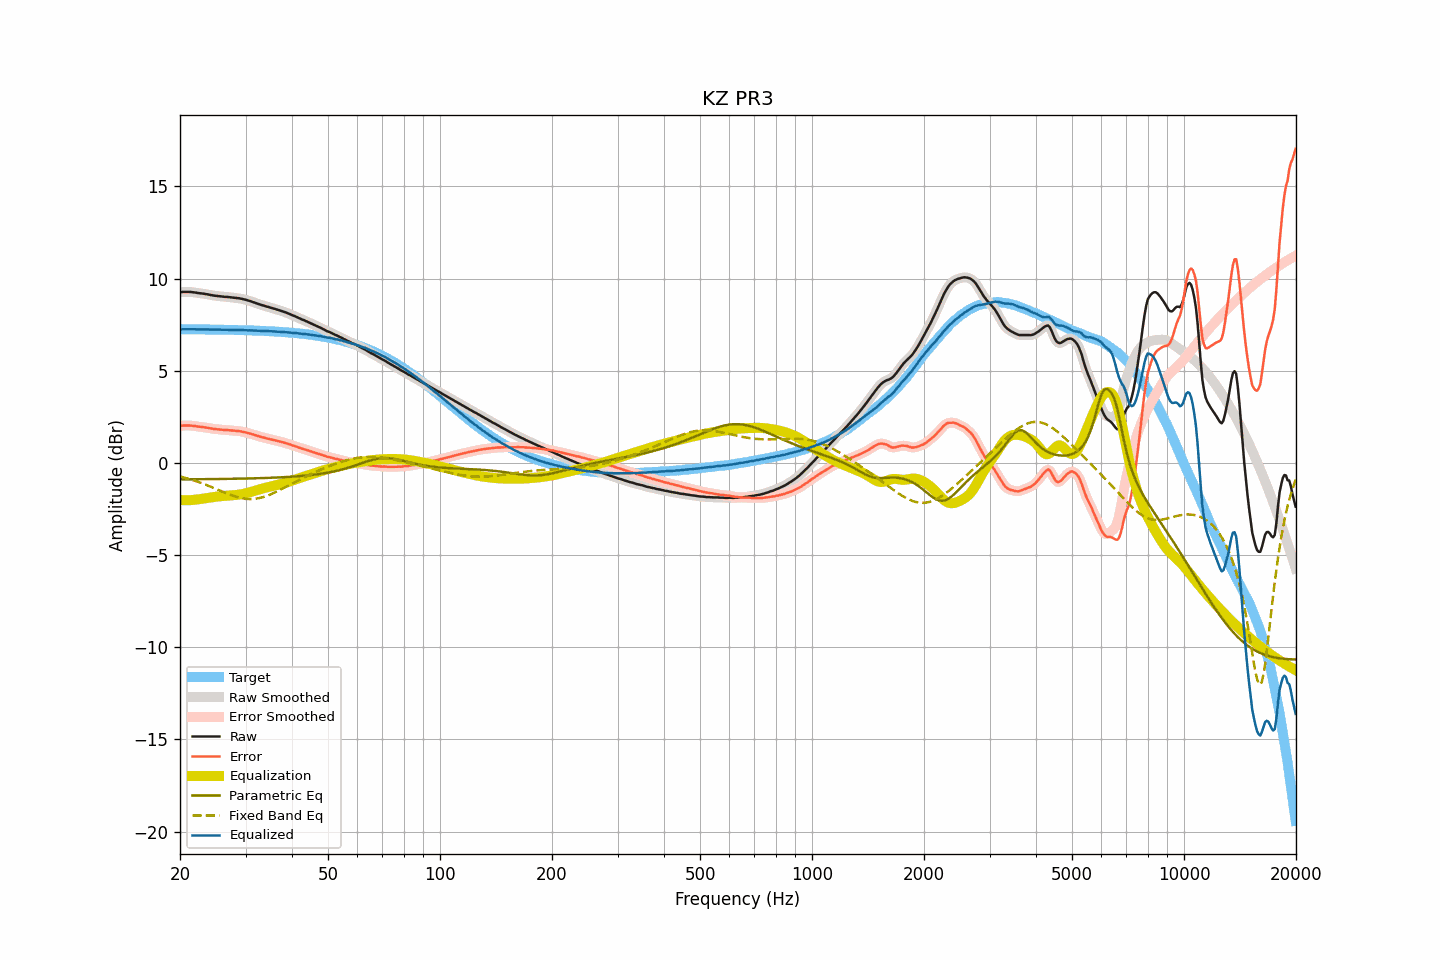

The table this chart was drawn from, first rows:
frequency, raw, smoothed, error, error_smoothed, equalization, parametric_eq, fixed_band_eq, equalized_raw, equalized_smoothed, target
20.00, 9.26, 9.26, 2.00, 2.01, -2.01, -0.89, -0.73, 7.25, 7.25, 7.25
20.20, 9.27, 9.27, 2.02, 2.02, -2.02, -0.89, -0.76, 7.25, 7.25, 7.25
20.40, 9.28, 9.27, 2.03, 2.02, -2.02, -0.89, -0.78, 7.25, 7.25, 7.25
20.61, 9.28, 9.28, 2.03, 2.03, -2.02, -0.89, -0.80, 7.25, 7.25, 7.25
20.81, 9.28, 9.28, 2.03, 2.03, -2.03, -0.89, -0.83, 7.25, 7.25, 7.25
21.02, 9.28, 9.28, 2.03, 2.03, -2.03, -0.89, -0.85, 7.25, 7.25, 7.25
21.23, 9.28, 9.27, 2.03, 2.03, -2.02, -0.89, -0.88, 7.25, 7.25, 7.25
21.44, 9.27, 9.27, 2.02, 2.02, -2.02, -0.89, -0.91, 7.25, 7.25, 7.25
21.66, 9.26, 9.26, 2.01, 2.01, -2.01, -0.89, -0.93, 7.25, 7.25, 7.25
21.87, 9.25, 9.25, 2.00, 2.00, -2.00, -0.89, -0.96, 7.25, 7.24, 7.24
22.09, 9.24, 9.23, 1.99, 1.99, -1.99, -0.89, -0.99, 7.25, 7.24, 7.24
22.31, 9.22, 9.22, 1.97, 1.98, -1.98, -0.89, -1.02, 7.24, 7.24, 7.24
22.54, 9.21, 9.21, 1.96, 1.96, -1.97, -0.89, -1.05, 7.24, 7.24, 7.24
22.76, 9.20, 9.20, 1.95, 1.95, -1.96, -0.88, -1.08, 7.24, 7.24, 7.24
22.99, 9.19, 9.19, 1.95, 1.95, -1.94, -0.88, -1.12, 7.24, 7.24, 7.24
23.22, 9.18, 9.17, 1.94, 1.93, -1.93, -0.88, -1.15, 7.25, 7.24, 7.24
23.45, 9.16, 9.16, 1.92, 1.92, -1.92, -0.88, -1.18, 7.24, 7.24, 7.24
23.69, 9.15, 9.14, 1.91, 1.91, -1.90, -0.88, -1.22, 7.24, 7.24, 7.24
23.92, 9.13, 9.13, 1.89, 1.89, -1.89, -0.88, -1.25, 7.24, 7.24, 7.24
24.16, 9.11, 9.11, 1.87, 1.87, -1.88, -0.88, -1.29, 7.23, 7.23, 7.23
24.40, 9.10, 9.09, 1.86, 1.86, -1.86, -0.88, -1.32, 7.23, 7.23, 7.23
24.65, 9.08, 9.08, 1.84, 1.85, -1.85, -0.88, -1.36, 7.23, 7.23, 7.23
24.89, 9.07, 9.07, 1.83, 1.84, -1.84, -0.88, -1.40, 7.23, 7.23, 7.23
25.14, 9.06, 9.05, 1.83, 1.83, -1.83, -0.87, -1.43, 7.23, 7.23, 7.23
25.39, 9.05, 9.05, 1.82, 1.82, -1.82, -0.87, -1.47, 7.23, 7.23, 7.23
25.65, 9.04, 9.04, 1.81, 1.81, -1.81, -0.87, -1.51, 7.23, 7.23, 7.23
25.91, 9.03, 9.03, 1.80, 1.80, -1.80, -0.87, -1.55, 7.23, 7.22, 7.23
26.16, 9.02, 9.02, 1.79, 1.79, -1.79, -0.87, -1.58, 7.22, 7.22, 7.22
26.43, 9.01, 9.01, 1.78, 1.79, -1.79, -0.87, -1.62, 7.22, 7.22, 7.22
26.69, 9.01, 9.00, 1.79, 1.78, -1.78, -0.87, -1.65, 7.22, 7.22, 7.22
26.96, 9.00, 9.00, 1.78, 1.78, -1.77, -0.87, -1.69, 7.22, 7.22, 7.22
27.23, 8.99, 8.99, 1.77, 1.77, -1.77, -0.86, -1.72, 7.22, 7.22, 7.22
27.50, 8.98, 8.98, 1.76, 1.76, -1.76, -0.86, -1.75, 7.21, 7.21, 7.22
27.77, 8.97, 8.97, 1.75, 1.75, -1.76, -0.86, -1.78, 7.21, 7.21, 7.21
28.05, 8.96, 8.96, 1.74, 1.74, -1.75, -0.86, -1.81, 7.21, 7.21, 7.21
28.33, 8.95, 8.95, 1.74, 1.74, -1.74, -0.86, -1.84, 7.21, 7.21, 7.21
28.62, 8.94, 8.94, 1.73, 1.73, -1.73, -0.86, -1.86, 7.21, 7.21, 7.21
28.90, 8.93, 8.92, 1.72, 1.72, -1.72, -0.85, -1.88, 7.21, 7.21, 7.20
29.19, 8.91, 8.91, 1.70, 1.70, -1.70, -0.85, -1.90, 7.20, 7.20, 7.20
29.48, 8.89, 8.89, 1.69, 1.69, -1.69, -0.85, -1.92, 7.20, 7.20, 7.20
29.78, 8.87, 8.87, 1.67, 1.67, -1.67, -0.85, -1.94, 7.20, 7.20, 7.20
30.08, 8.85, 8.84, 1.65, 1.65, -1.65, -0.85, -1.95, 7.20, 7.19, 7.19
30.38, 8.82, 8.82, 1.62, 1.63, -1.63, -0.85, -1.95, 7.19, 7.19, 7.19
30.68, 8.80, 8.79, 1.61, 1.60, -1.60, -0.84, -1.96, 7.19, 7.19, 7.19
30.99, 8.77, 8.77, 1.58, 1.58, -1.58, -0.84, -1.96, 7.19, 7.19, 7.19
31.30, 8.74, 8.74, 1.55, 1.55, -1.55, -0.84, -1.96, 7.18, 7.18, 7.18
31.61, 8.71, 8.71, 1.53, 1.53, -1.53, -0.84, -1.95, 7.18, 7.18, 7.18
31.93, 8.68, 8.68, 1.50, 1.50, -1.50, -0.83, -1.94, 7.18, 7.18, 7.18
32.24, 8.65, 8.65, 1.47, 1.47, -1.47, -0.83, -1.93, 7.17, 7.17, 7.17
32.57, 8.62, 8.62, 1.45, 1.45, -1.45, -0.83, -1.91, 7.17, 7.17, 7.17
32.89, 8.59, 8.59, 1.42, 1.42, -1.42, -0.83, -1.89, 7.16, 7.16, 7.17
33.22, 8.56, 8.56, 1.39, 1.40, -1.40, -0.82, -1.87, 7.16, 7.16, 7.16
33.55, 8.54, 8.53, 1.38, 1.37, -1.37, -0.82, -1.85, 7.16, 7.16, 7.16
33.89, 8.51, 8.51, 1.35, 1.35, -1.35, -0.82, -1.82, 7.15, 7.15, 7.15
34.23, 8.48, 8.48, 1.33, 1.33, -1.33, -0.81, -1.79, 7.15, 7.15, 7.15
34.57, 8.46, 8.45, 1.31, 1.31, -1.31, -0.81, -1.76, 7.15, 7.15, 7.15
34.92, 8.43, 8.43, 1.29, 1.29, -1.29, -0.81, -1.72, 7.14, 7.14, 7.14
35.27, 8.41, 8.40, 1.27, 1.27, -1.27, -0.80, -1.68, 7.14, 7.14, 7.14
35.62, 8.38, 8.38, 1.24, 1.25, -1.25, -0.80, -1.65, 7.13, 7.13, 7.13
35.97, 8.36, 8.35, 1.23, 1.23, -1.23, -0.80, -1.60, 7.13, 7.13, 7.13
... 635 more rows
